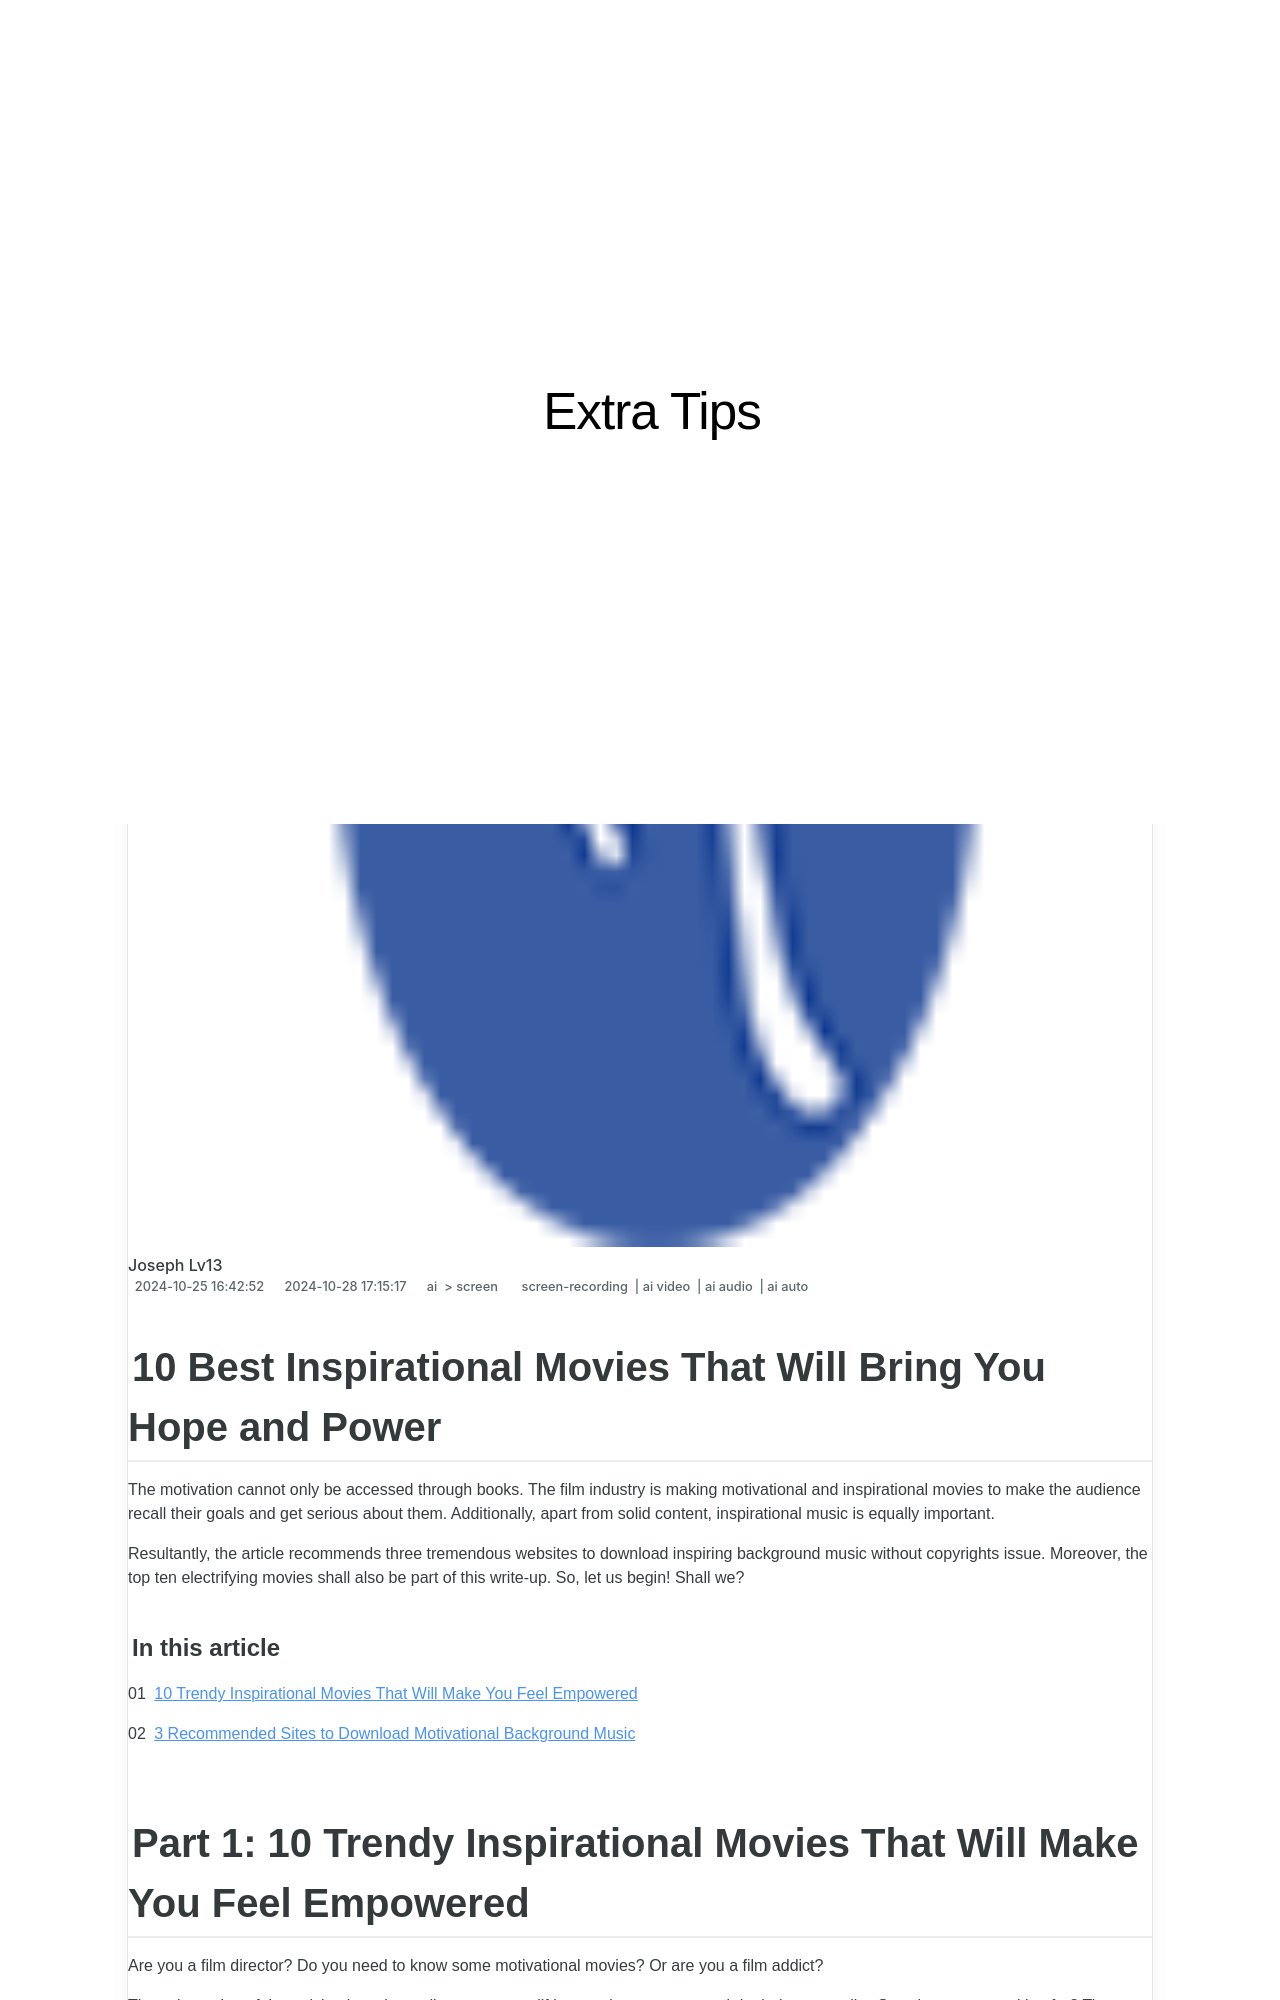

repository: techidaily/site-extra-tips · page: 10-best-inspirational-movies-that-will-bring-you-hope-and-power/index.html · generator: jekyll

---
title: "10 Best Inspirational Movies That Will Bring You Hope and Power"
date: 2024-10-25T16:42:52.666Z
updated: 2024-10-28T17:15:17.895Z
tags: 
  - screen-recording
  - ai video
  - ai audio
  - ai auto
categories: 
  - ai
  - screen
description: "This Article Describes 10 Best Inspirational Movies That Will Bring You Hope and Power"
excerpt: "This Article Describes 10 Best Inspirational Movies That Will Bring You Hope and Power"
keywords: "\"Motivation Films,Hopeful Movie Titles,Power-Inspiring Flicks,Top Inspirational Films,Optimism Cinema Selections,Uplifting Film List,Energizing Movie Recommendations,Hopeful Inspirational Films,Motivating Movie Titles,Powerful Film Messages,Uplifting Cinema Selections,Top Inspirational Movies,Hope-Infused Storytelling,Empowering Film Reviews\""
thumbnail: https://thmb.techidaily.com/043a6e9400628e90ba868e49367a439edaed6ed2655e7384611850ca4beac263.jpg
---

## 10 Best Inspirational Movies That Will Bring You Hope and Power

The motivation cannot only be accessed through books. The film industry is making motivational and inspirational movies to make the audience recall their goals and get serious about them. Additionally, apart from solid content, inspirational music is equally important.

Resultantly, the article recommends three tremendous websites to download inspiring background music without copyrights issue. Moreover, the top ten electrifying movies shall also be part of this write-up. So, let us begin! Shall we?

#### In this article

01 [10 Trendy Inspirational Movies That Will Make You Feel Empowered](#part1)

02 [3 Recommended Sites to Download Motivational Background Music](#part2)
